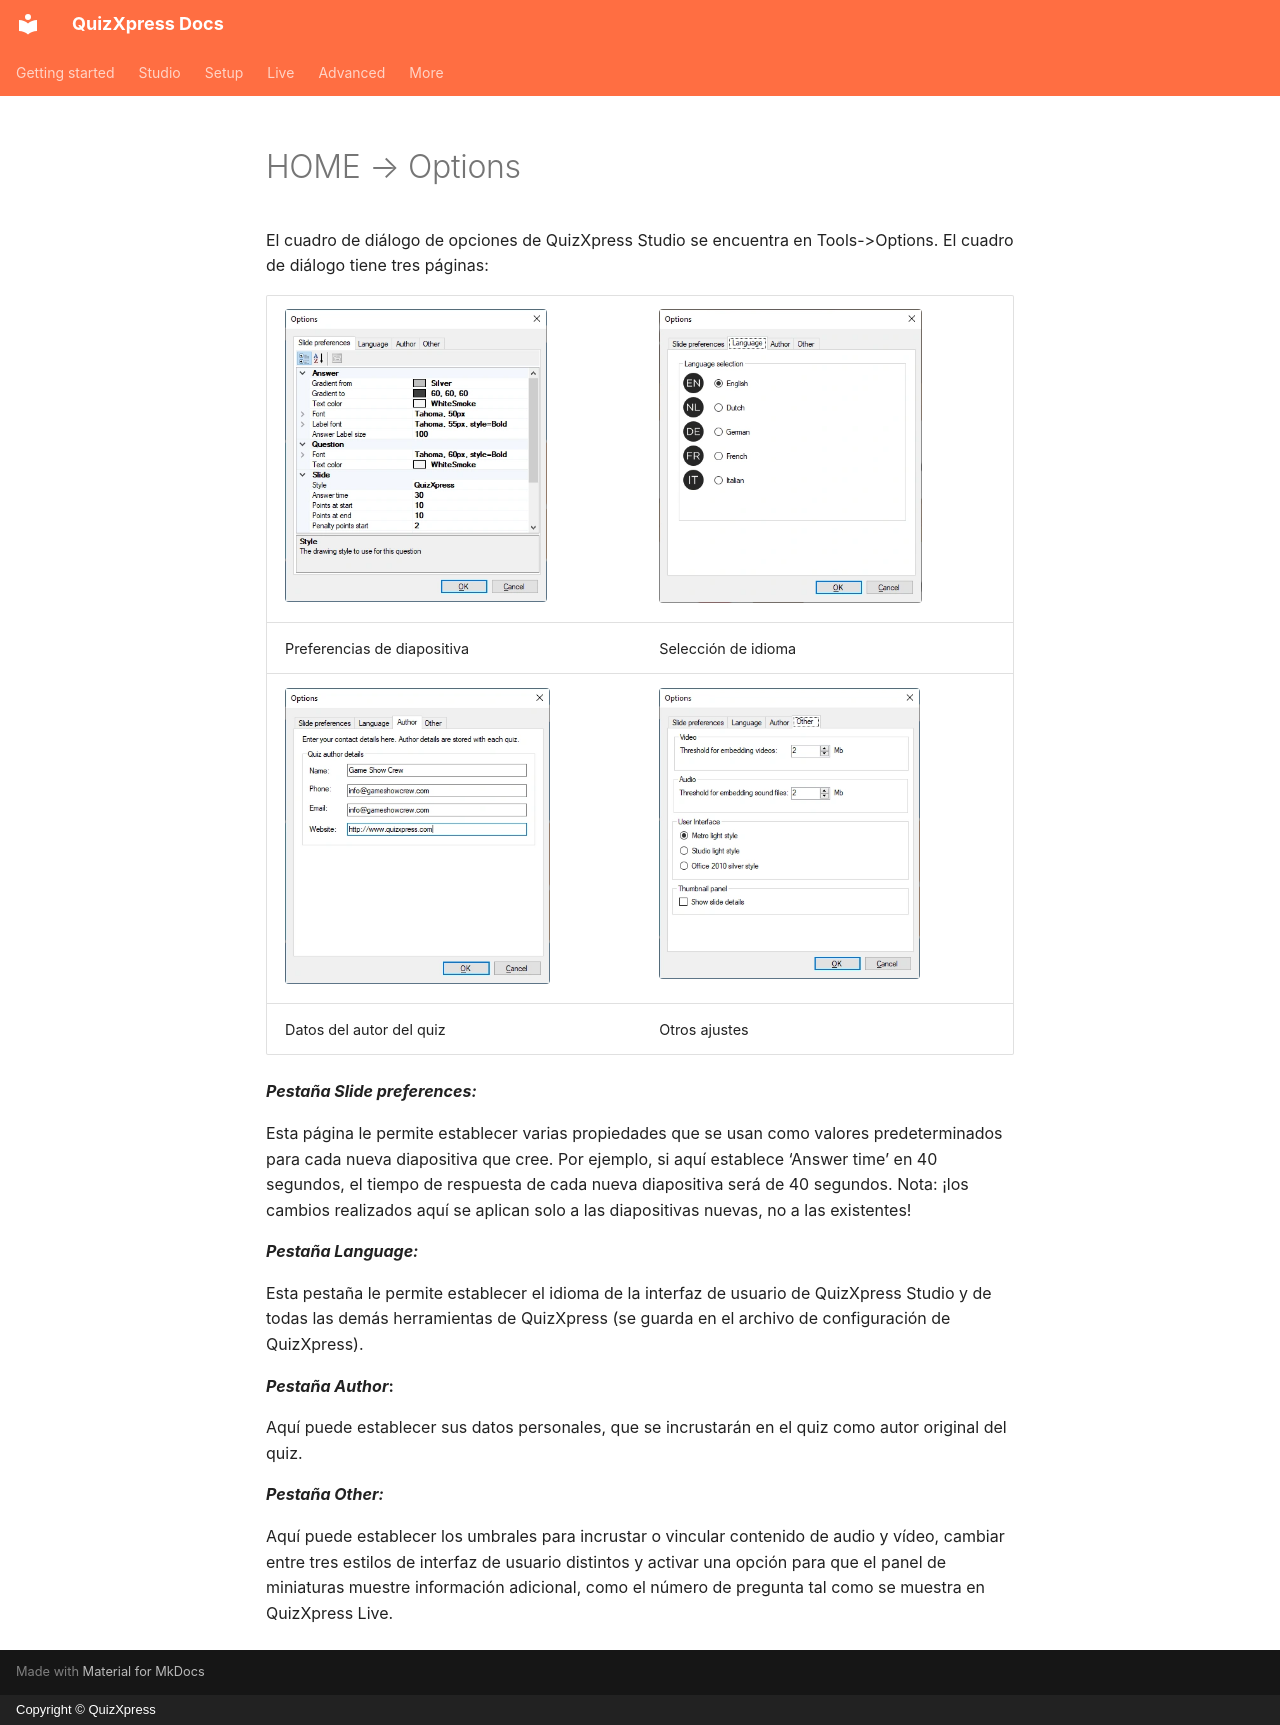

repository: gameshowcrew/quizxpress-docs · page: studio/other-functionality/home-options.es/index.html · generator: mkdocs · copyright: Copyright © QuizXpress

# HOME → Options

El cuadro de diálogo de opciones de QuizXpress Studio se encuentra en Tools->Options. El cuadro de diálogo tiene tres páginas:

| ![](../../assets/images/image294.webp){ width="262" loading=lazy }  | ![](../../assets/images/image295.webp){ width="263" loading=lazy }  |
|---------------------------------------------------------------------------------|---------------------------------------------------------------------------------|
| Preferencias de diapositiva                                                     | Selección de idioma                                                             |
| ![](../../assets/images/image296.webp){ width="265" loading=lazy } | ![](../../assets/images/image297.webp){ width="261" loading=lazy } |
| Datos del autor del quiz                                                        | Otros ajustes                                                                   |

***Pestaña Slide preferences:***

Esta página le permite establecer varias propiedades que se usan como valores predeterminados para cada nueva diapositiva que cree. Por ejemplo, si aquí establece ‘Answer time’ en 40 segundos, el tiempo de respuesta de cada nueva diapositiva será de 40 segundos. Nota: ¡los cambios realizados aquí se aplican solo a las diapositivas nuevas, no a las existentes!

***Pestaña Language:***

Esta pestaña le permite establecer el idioma de la interfaz de usuario de QuizXpress Studio y de todas las demás herramientas de QuizXpress (se guarda en el archivo de configuración de QuizXpress).

***Pestaña Author*:**

Aquí puede establecer sus datos personales, que se incrustarán en el quiz como autor original del quiz.

***Pestaña Other:***

Aquí puede establecer los umbrales para incrustar o vincular contenido de audio y vídeo, cambiar entre tres estilos de interfaz de usuario distintos y activar una opción para que el panel de miniaturas muestre información adicional, como el número de pregunta tal como se muestra en QuizXpress Live.
